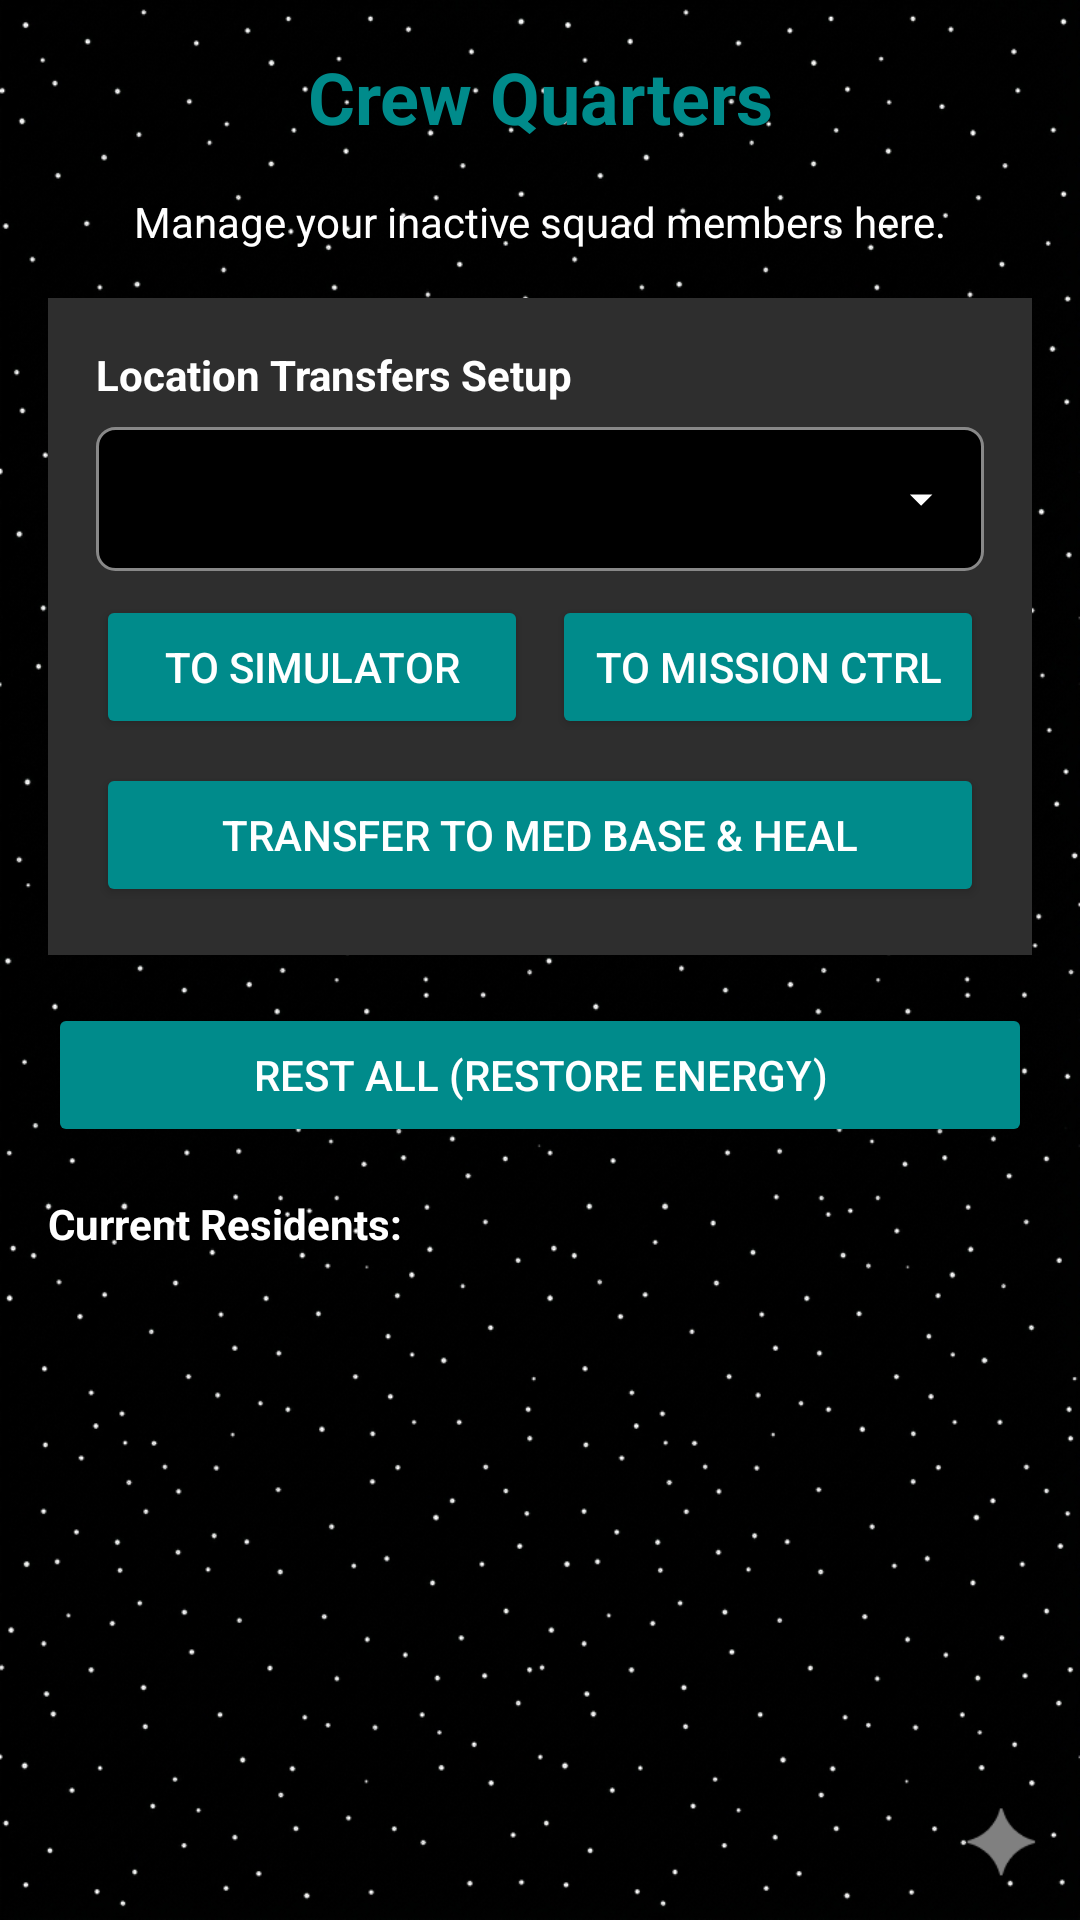

Produce the Android XML layout that renders to this screen, including the resource entries it uses.
<!-- AndroidManifest.xml: application theme Theme.SCMSimulator -->
<!-- res/layout/activity_quarters.xml -->
<?xml version="1.0" encoding="utf-8"?>
<LinearLayout xmlns:android="http://schemas.android.com/apk/res/android"
    android:layout_width="match_parent"
    android:layout_height="match_parent"
    android:orientation="vertical"
    android:padding="16dp">

    <TextView
        android:layout_width="match_parent"
        android:layout_height="wrap_content"
        android:text="Crew Quarters"
        android:textColor="#008B8B"
        android:textSize="24sp"
        android:textStyle="bold"
        android:layout_marginBottom="16dp"
        android:gravity="center" />

    <TextView
        android:layout_width="match_parent"
        android:layout_height="wrap_content"
        android:text="Manage your inactive squad members here."
        android:layout_marginBottom="16dp"
        android:gravity="center" />

    <LinearLayout
        android:layout_width="match_parent"
        android:layout_height="wrap_content"
        android:orientation="vertical"
        android:background="#2E2E2E"
        android:padding="16dp"
        android:layout_marginBottom="16dp">

        <TextView
            android:layout_width="match_parent"
            android:layout_height="wrap_content"
            android:text="Location Transfers Setup"
            android:textStyle="bold"
            android:textColor="#FFFFFF"
            android:layout_marginBottom="8dp"/>

        <Spinner
            android:id="@+id/spinner_quarters_crew"
            android:layout_width="match_parent"
            android:layout_height="48dp"
            android:layout_marginBottom="8dp" />

        <LinearLayout
            android:layout_width="match_parent"
            android:layout_height="wrap_content"
            android:orientation="horizontal"
            android:gravity="center">

            <Button
                android:id="@+id/btn_transfer_simulator"
                android:layout_width="0dp"
                android:layout_height="wrap_content"
                android:layout_weight="1"
                android:text="To Simulator"
                android:backgroundTint="#008B8B"
                android:layout_marginEnd="8dp"/>

            <Button
                android:id="@+id/btn_transfer_mission"
                android:layout_width="0dp"
                android:layout_height="wrap_content"
                android:layout_weight="1"
                android:text="To Mission Ctrl"
                android:backgroundTint="#008B8B"/>

        </LinearLayout>
        
        <Button
            android:id="@+id/btn_transfer_medbase"
            android:layout_width="match_parent"
            android:layout_height="wrap_content"
            android:text="Transfer to Med Base &amp; Heal"
            android:backgroundTint="#008B8B"
            android:layout_marginTop="8dp"/>
            
    </LinearLayout>

    <Button
        android:id="@+id/btn_rest_all"
        android:layout_width="match_parent"
        android:layout_height="wrap_content"
        android:text="Rest All (Restore Energy)"
        android:backgroundTint="#008B8B"
        android:layout_marginBottom="16dp"/>

    <TextView
        android:layout_width="match_parent"
        android:layout_height="wrap_content"
        android:text="Current Residents:"
        android:textStyle="bold"
        android:layout_marginBottom="8dp"/>

    <ListView
        android:id="@+id/list_quarters_crew"
        android:layout_width="match_parent"
        android:layout_height="0dp"
        android:layout_weight="1"/>
</LinearLayout>
<!-- resources referenced by this layout -->
<resources>
  <style name="Theme.SCMSimulator" parent="Theme.MaterialComponents.DayNight.DarkActionBar">
          
          <item name="colorPrimary">#008B8B</item>
          <item name="colorPrimaryVariant">#005B5B</item>
          <item name="colorOnPrimary">#FFFFFF</item>
          
          <item name="colorSecondary">#FF03DAC5</item>
          <item name="colorSecondaryVariant">#FF018786</item>
          <item name="colorOnSecondary">#000000</item>
          
          <item name="android:statusBarColor">?attr/colorPrimaryVariant</item>
          
          <item name="android:windowBackground">@drawable/app_bg</item>
          
          <item name="android:textColor">#FFFFFF</item>
          <item name="android:textColorPrimary">#FFFFFF</item>
          <item name="android:textColorSecondary">#FFFFFF</item>
          
          <item name="android:spinnerStyle">@style/CustomSpinnerStyle</item>
      </style>
  <!-- drawable app_bg: png bitmap (drawable, 863299 bytes) -->
  <style name="CustomSpinnerStyle" parent="Widget.AppCompat.Spinner">
          <item name="android:background">@drawable/bg_spinner</item>
          <item name="android:paddingStart">12dp</item>
          <item name="android:paddingEnd">32dp</item>
          <item name="android:minHeight">48dp</item>
          <item name="android:popupBackground">#1A1A1A</item> 
      </style>
  <!-- drawable bg_spinner (drawable) -->
  <?xml version="1.0" encoding="utf-8"?>
  <layer-list xmlns:android="http://schemas.android.com/apk/res/android">
      
      <item>
          <shape android:shape="rectangle">
              <solid android:color="#000000" />
              <stroke android:width="1dp" android:color="#888888" />
              <corners android:radius="6dp" />
          </shape>
      </item>
      
      <item android:gravity="end|center_vertical" android:right="12dp">
          <vector android:width="18dp" android:height="18dp" android:viewportWidth="24" android:viewportHeight="24">
              <path android:fillColor="#FFFFFF" android:pathData="M7,10 L12,15 L17,10 Z" />
          </vector>
      </item>
  </layer-list>
</resources>
